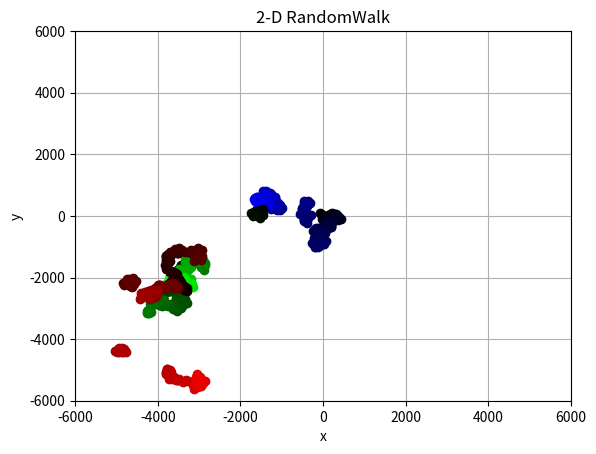

Write the Python code that produced this figure.
#!/usr/bin/env python3
# -*- coding: utf-8 -*-
"""
2D - Randomwalk

used array, color

Created on Tue Jan 31 2017

@author: Wool(wool@wool.pe.kr)
"""

from numpy import *
import matplotlib
import matplotlib.pyplot as plt

x = []
y = []
colors=[]

count = 750
width = 6000
walk = 100
flight = 2000

def colorarray(c):
    r = 0x00
    g = 0x00
    b = 0x00
    
    for i in range(0, c):
        if( b != 0xff ):
            temp = str("%x"%b)    
            if( len(temp) != 2):
                temp = "0" + temp
            temp = "#0000"+temp
            colors.extend([temp])
            b = b + 1
        elif( g != 0xff):
            temp = str("%x"%g)    
            if( len(temp) != 2):
                temp = "0" + temp
            temp = "#00"+ temp +"00"
            colors.extend([temp])
            g = g + 1
        else:
            temp = str("%x"%r)    
            if( len(temp) != 2):
                temp = "0" + temp
            temp = "#"+temp +"0000"
            colors.extend([temp])
            r = r + 1
        

colorarray(count)

x.extend([0])
y.extend([0])

c_flight = 0
for i in range(1, count):
    temp = random.random()
    if( temp > 0.01):
        x.extend([x[i-1] + random.randint(-walk,walk)])
        y.extend([y[i-1] + random.randint(-walk,walk)])
    else:
        x.extend([x[i-1] + random.randint(-flight,flight)])
        y.extend([y[i-1] + random.randint(-flight,flight)])
        c_flight = c_flight + 1

print(c_flight)
    
    
plt.axis([-width, width, -width, width])
plt.grid(True)

plt.xlabel('x')
plt.ylabel('y')
plt.title('2-D RandomWalk')
      
for i in range(0,count):
    #plt.scatter(x[i], y[i], color=colors[i])
    plt.plot(x[i], y[i],'o', color=colors[i])
    
    
plt.show()